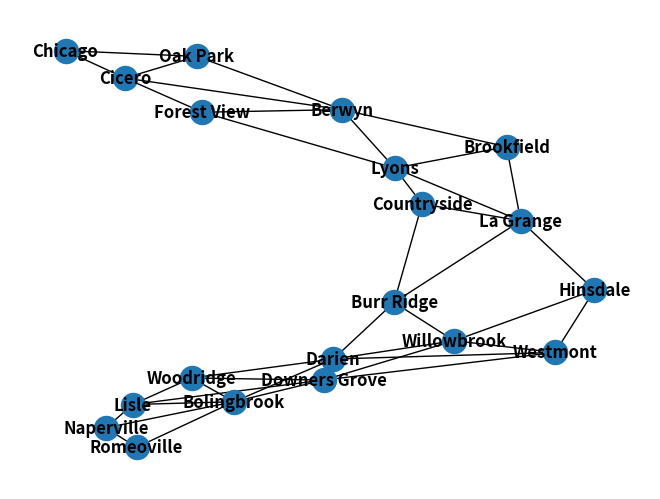

The matplotlib source for this figure:
import networkx as nx
import matplotlib.pyplot as plt


chicago = nx.MultiGraph()

chicago.add_nodes_from(["Bolingbrook", "Romeoville", "Woodridge", "Downers Grove", "Lisle", "Naperville", "Darien",
                            "Westmont", "Hinsdale", "Willowbrook", "Burr Ridge", "Countryside", "La Grange", "Brookfield",
                            "Lyons", "Forest View", "Berwyn", "Cicero", "Oak Park", "Chicago"])

# Naperville
chicago.add_edge("Naperville", "Romeoville", weight=9)
chicago.add_edge("Naperville", "Lisle", weight=7)
chicago.add_edge("Naperville", "Bolingbrook", weight=8)

# Lisle
chicago.add_edge("Lisle", "Bolingbrook", weight=7)
chicago.add_edge("Lisle", "Downers Grove", weight=4)
chicago.add_edge("Lisle", "Woodridge", weight=4)

# Romeoville
chicago.add_edge("Romeoville", "Bolingbrook", weight=5)

# Bolingbrook
chicago.add_edge("Bolingbrook", "Downers Grove", weight=14)
chicago.add_edge("Bolingbrook", "Woodridge", weight=4)
chicago.add_edge("Bolingbrook", "Darien", weight=8)

# Downers Grove
chicago.add_edge("Downers Grove", "Darien", weight=6)
chicago.add_edge("Downers Grove", "Willowbrook", weight=7)
chicago.add_edge("Downers Grove", "Westmont", weight=2)
chicago.add_edge("Downers Grove", "Woodridge", weight=7)

# Woodridge
chicago.add_edge("Woodridge", "Darien", weight=4)

# Darien
chicago.add_edge("Darien", "Willowbrook", weight=2)
chicago.add_edge("Darien", "Burr Ridge", weight=5)
chicago.add_edge("Darien", "Westmont", weight=3)

# Westmont
chicago.add_edge("Westmont", "Willowbrook", weight=4)
chicago.add_edge("Westmont", "Hinsdale", weight=2)

# Hinsdale
chicago.add_edge("Hinsdale", "La Grange", weight=3)
chicago.add_edge("Hinsdale", "Willowbrook", weight=3)

# Willowbrook
chicago.add_edge("Willowbrook", "Burr Ridge", weight=3)

# Burr Ridge
chicago.add_edge("Burr Ridge", "La Grange", weight=1)
chicago.add_edge("Burr Ridge", "Countryside", weight=1)

# Countryside
chicago.add_edge("Countryside", "La Grange", weight=6)
chicago.add_edge("Countryside", "Lyons", weight=9)

# La Grange
chicago.add_edge("La Grange", "Brookfield", weight=2)
chicago.add_edge("La Grange", "Lyons", weight=3)

# Brookfield
chicago.add_edge("Brookfield", "Lyons", weight=2)
chicago.add_edge("Brookfield", "Berwyn", weight=4)

# Lyons
chicago.add_edge("Lyons", "Forest View", weight=2)
chicago.add_edge("Lyons", "Berwyn", weight=3)

# Forest View
chicago.add_edge("Forest View", "Cicero", weight=5)
chicago.add_edge("Forest View", "Berwyn", weight=3)

# Berwyn
chicago.add_edge("Berwyn", "Oak Park", weight=3)
chicago.add_edge("Berwyn", "Cicero", weight=2)

# Cicero
chicago.add_edge("Cicero", "Oak Park", weight=3)
chicago.add_edge("Cicero", "Chicago", weight=8)

# Oak Park
chicago.add_edge("Oak Park", "Chicago", weight=9)

#print(chicago.nodes)
nx.draw(chicago, with_labels=True, font_weight='bold')
plt.savefig("chicago.png")
plt.show()

path = nx.dijkstra_path(chicago, "Bolingbrook", "Chicago", weight="weight")

step_costs = []
total = 0
for u, v in zip(path, path[1:]):
    # To pick the minimum weight between the nodes
    w = min(data.get("weight", 1) for data in chicago.get_edge_data(u, v).values())
    step_costs.append((u, v, w))
    total += w

print("Path:", path)
print("Steps:", step_costs)
print("Total:", total)
